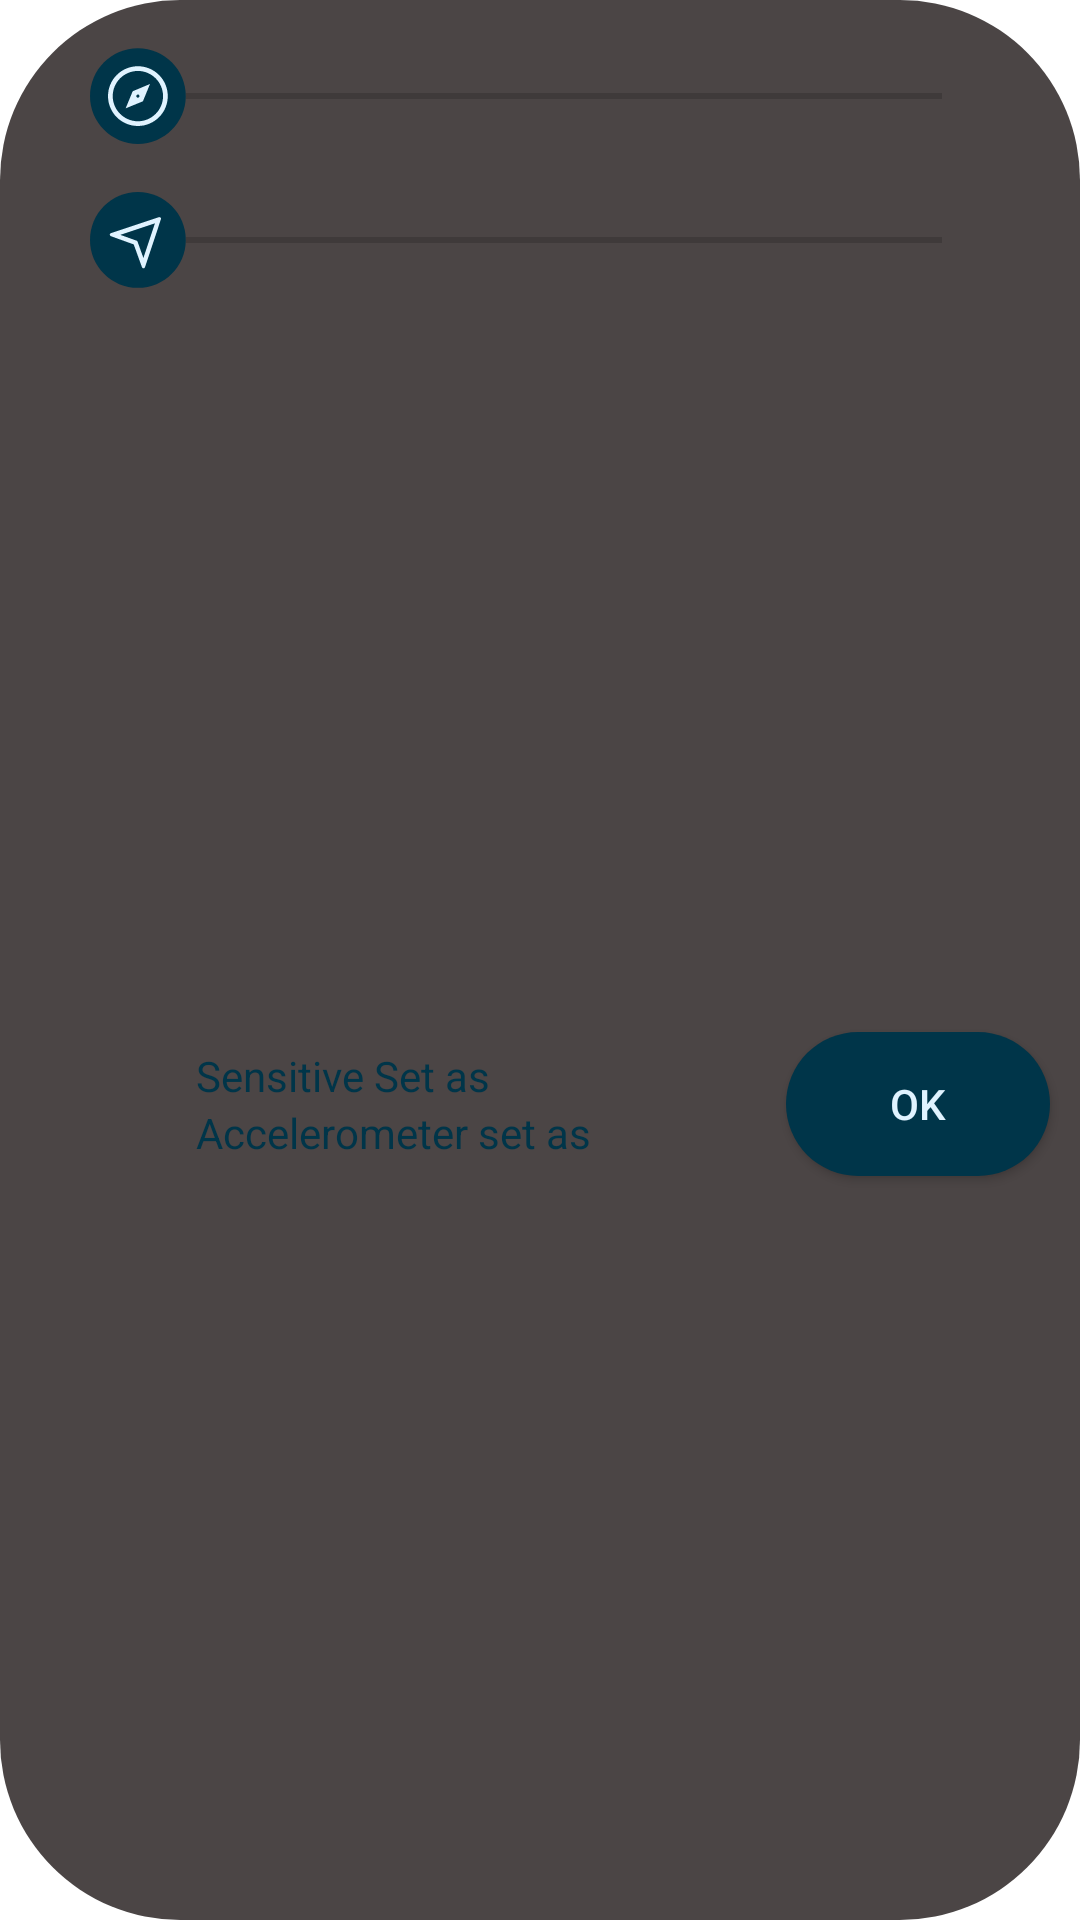

Layout XML and referenced resources for this Android screen:
<!-- AndroidManifest.xml: application theme Theme.WIIMoteDSU -->
<!-- res/layout/senseseekbar.xml -->
<?xml version="1.0" encoding="utf-8"?>
<androidx.constraintlayout.widget.ConstraintLayout xmlns:android="http://schemas.android.com/apk/res/android"
    xmlns:app="http://schemas.android.com/apk/res-auto"
    xmlns:tools="http://schemas.android.com/tools"
    android:id="@+id/elementseek"
    android:layout_width="300dp"

    android:background="@drawable/background"
    android:layout_height="wrap_content">

    <SeekBar
        android:id="@+id/your_dialog_seekbar"
        android:layout_width="300dp"
        android:layout_height="wrap_content"
        app:theme="@style/scstyle"
        android:layout_marginTop="16dp"
        android:thumb="@drawable/ic_gyro"
        app:layout_constraintEnd_toEndOf="parent"
        app:layout_constraintStart_toStartOf="parent"
        app:layout_constraintTop_toTopOf="parent"></SeekBar>

    <Button
        android:id="@+id/your_dialog_button"
        android:layout_width="wrap_content"
        android:layout_height="wrap_content"
        android:background="@drawable/pressed"
        android:text="OK"
        android:textColor="@color/buttonx"
        android:layout_marginBottom="10dp"
        android:layout_marginEnd="10dp"
        android:layout_marginTop="10dp"
        app:layout_constraintBottom_toBottomOf="parent"
        app:layout_constraintEnd_toEndOf="parent"
        app:layout_constraintTop_toBottomOf="@+id/seekBar"></Button>

    <SeekBar
        android:id="@+id/seekBar"
        android:layout_width="300dp"
        android:layout_height="wrap_content"
        app:theme="@style/scstyle"
        android:layout_marginTop="16dp"
        app:layout_constraintEnd_toEndOf="parent"
        app:layout_constraintStart_toStartOf="parent"
        android:thumb="@drawable/ic_accle"
        app:layout_constraintTop_toBottomOf="@+id/your_dialog_seekbar"/>

    <LinearLayout
        android:layout_width="wrap_content"
        android:layout_height="wrap_content"
        android:padding="10dp"
        android:orientation="vertical"
        app:layout_constraintTop_toBottomOf="@id/seekBar"
        app:layout_constraintBottom_toBottomOf="parent"
        app:layout_constraintStart_toStartOf="parent"
        app:layout_constraintEnd_toStartOf="@id/your_dialog_button">

        <TextView
            android:id="@+id/lighttext"
            android:layout_width="wrap_content"
            android:layout_height="wrap_content"
            android:layout_weight="1"
            android:text="Sensitive Set as"
            android:textColor="@color/spical"

            />

        <TextView
            android:id="@+id/acctext"
            android:layout_width="wrap_content"
            android:layout_height="wrap_content"
            android:layout_weight="1"
            android:text="Accelerometer set as"
            android:textColor="@color/spical" />
    </LinearLayout>

</androidx.constraintlayout.widget.ConstraintLayout>
<!-- resources referenced by this layout -->
<resources>
  <color name="buttonx">#D3DAD2</color>
  <color name="spical">#007FAC</color>
  <!-- drawable background (drawable) -->
  <?xml version="1.0" encoding="utf-8"?>
  <shape xmlns:android="http://schemas.android.com/apk/res/android"
      android:shape="rectangle">
      <corners android:radius="60dp"/>
  
      <solid android:color="#BA090000" />
  </shape>
  <!-- drawable ic_accle (drawable) -->
  <vector android:height="32dp" android:viewportHeight="435"
      android:viewportWidth="435" android:width="32dp" xmlns:android="http://schemas.android.com/apk/res/android">
      <group>
          <clip-path android:pathData="M0,0h435v435h-435z"/>
          <path android:fillColor="@color/spical" android:fillType="evenOdd" android:pathData="M0,217C0,97.15 97.15,0 217,0 336.85,0 434,97.15 434,217 434,336.85 336.85,434 217,434 97.15,434 0,336.85 0,217Z"/>
          <group>
              <clip-path android:pathData="M42,66h328v328h-328z"/>
              <group>
                  <clip-path android:pathData="M42,66h328v328h-328z"/>
                  <group>
                      <clip-path android:pathData="M42,66h328v328h-328z"/>
                      <path android:fillColor="@color/buttonx" android:pathData="M314.65,113.83C313.97,113.83 312.94,113.83 312.26,114.18L94.96,186.61C91.88,187.63 89.83,190.37 89.83,193.44 89.83,196.52 91.88,199.25 94.96,200.27L198.14,237.52 235.38,340.7C236.41,343.77 239.14,345.83 242.22,345.83 245.29,345.83 248.03,343.77 249.05,340.7L321.48,123.06C322.17,120.67 321.82,118.27 320.46,116.57 319.43,115.2 317.38,113.83 314.65,113.83L314.65,113.83ZM294.15,141.85 L241.88,298.67 217.62,231.02 214.2,221.8 204.97,218.38 137.33,194.13 294.15,141.85"/>
                  </group>
              </group>
          </group>
      </group>
  </vector>
  <!-- drawable pressed (drawable) -->
  <?xml version="1.0" encoding="utf-8"?>
  <shape
      xmlns:android="http://schemas.android.com/apk/res/android"
      android:shape="rectangle">
  
      
      <corners android:radius="40dp"/>
      
      <solid android:color="@color/spical"/>
  
  </shape>
  <style name="Theme.WIIMoteDSU" parent="Theme.MaterialComponents.DayNight.NoActionBar">
          
          <item name="colorPrimary">#497367</item>
          <item name="colorPrimaryVariant">#212918</item>
          <item name="colorOnPrimary">#021B07</item>
          
          <item name="colorSecondary">@color/teal_200</item>
          <item name="colorSecondaryVariant">@color/teal_700</item>
          <item name="colorOnSecondary">@color/black</item>
          
          <item name="android:statusBarColor" tools:targetApi="l">?attr/colorPrimaryVariant</item>
          
      </style>
  <color name="teal_200">#FF03DAC5</color>
  <color name="teal_700">#FF018786</color>
  <color name="black">#FF000000</color>
</resources>
